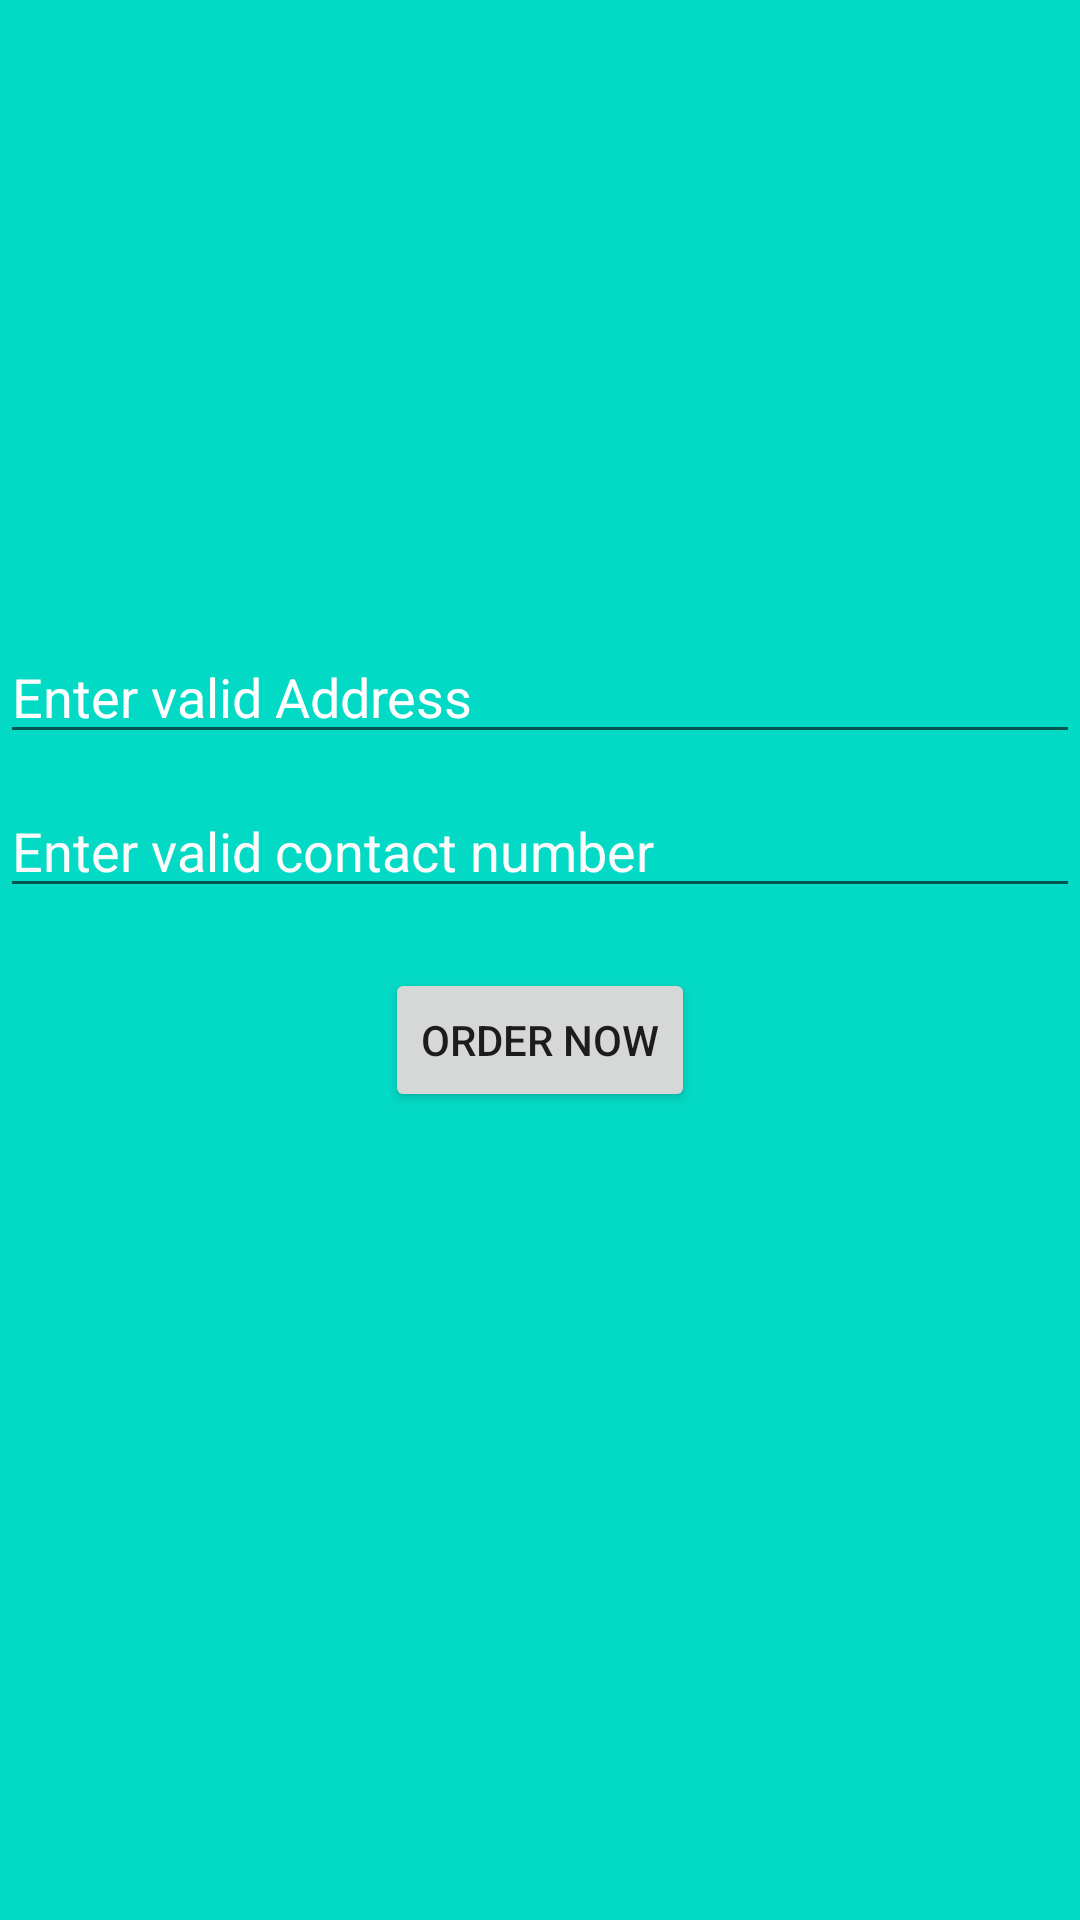

Android layout source for this screen:
<!-- AndroidManifest.xml: application theme Theme.Petshop -->
<!-- res/layout/activity_place_order.xml -->
<?xml version="1.0" encoding="utf-8"?>
<RelativeLayout xmlns:android="http://schemas.android.com/apk/res/android"
    xmlns:app="http://schemas.android.com/apk/res-auto"
    xmlns:tools="http://schemas.android.com/tools"
    android:layout_width="match_parent"
    android:layout_height="match_parent"
    android:background="@color/teal_200"
    tools:context=".PlaceOrder">
    <ImageView
        android:layout_width="match_parent"
        android:layout_height="200dp"
        android:id="@+id/image">
    </ImageView>
    <EditText
        android:layout_width="wrap_content"
        android:layout_height="wrap_content"
        android:layout_alignParentStart="true"
        android:layout_alignParentLeft="true"
        android:layout_alignParentEnd="true"
        android:layout_alignParentRight="true"
        android:layout_below="@id/image"
        android:layout_marginTop="10dp"
        android:id="@+id/address"
        android:hint="Enter valid Address"
        android:textColorHint="#FFFFFF">
    </EditText>
    <EditText
        android:layout_width="wrap_content"
        android:layout_height="wrap_content"
        android:layout_alignParentStart="true"
        android:layout_alignParentLeft="true"
        android:layout_alignParentEnd="true"
        android:layout_alignParentRight="true"
        android:layout_below="@id/address"
        android:layout_marginTop="10dp"
        android:id="@+id/phone"
        android:hint="Enter valid contact number"
        android:inputType="phone"
        android:textColorHint="#FBFBFB">
    </EditText>
    <Button
        android:id="@+id/order"
        android:layout_width="wrap_content"
        android:layout_height="wrap_content"
        android:layout_below="@+id/phone"
        android:layout_centerHorizontal="true"
        android:layout_marginTop="20dp"
        android:text="ORDER NOW"
        app:cornerRadius="10dp">
    </Button>
</RelativeLayout>
<!-- resources referenced by this layout -->
<resources>
  <style name="Theme.Petshop" parent="Theme.MaterialComponents.DayNight">
          
          <item name="colorPrimary">@color/purple_700</item>
          <item name="colorPrimaryVariant">@color/black</item>
          <item name="colorOnPrimary">@color/white</item>
          
          <item name="colorSecondary">@color/teal_200</item>
          <item name="colorSecondaryVariant">@color/teal_700</item>
          <item name="colorOnSecondary">@color/black</item>
          
          <item name="android:statusBarColor" tools:targetApi="l">?attr/colorPrimaryVariant</item>
          
      </style>
  <!-- not gathered from this repository: default colours our renderer supplied (Android Studio template values) -->
  <color name="purple_700">#FF3700B3</color>
  <color name="teal_200">#FF03DAC5</color>
  <color name="teal_700">#FF018786</color>
  <color name="black">#FF000000</color>
  <color name="white">#FFFFFFFF</color>
</resources>
